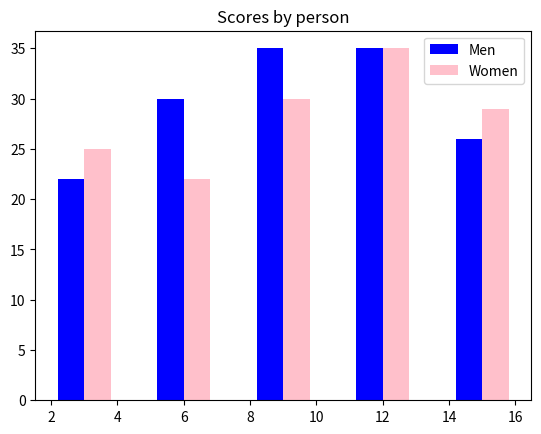

This figure's Python source:
import numpy as np
import matplotlib.pyplot as plt

x_data = np.arange(1, 6) * 3
y1 = np.array([22, 30, 35, 35, 26])
y2 = np.array([25, 22, 30, 35, 29])

bar_width = 0.4

plt.bar(x_data - bar_width, y1, label="Men", color="Blue")
plt.bar(x_data + bar_width, y2, label="Women", color="Pink")

plt.legend()
plt.title("Scores by person")
plt.show()
